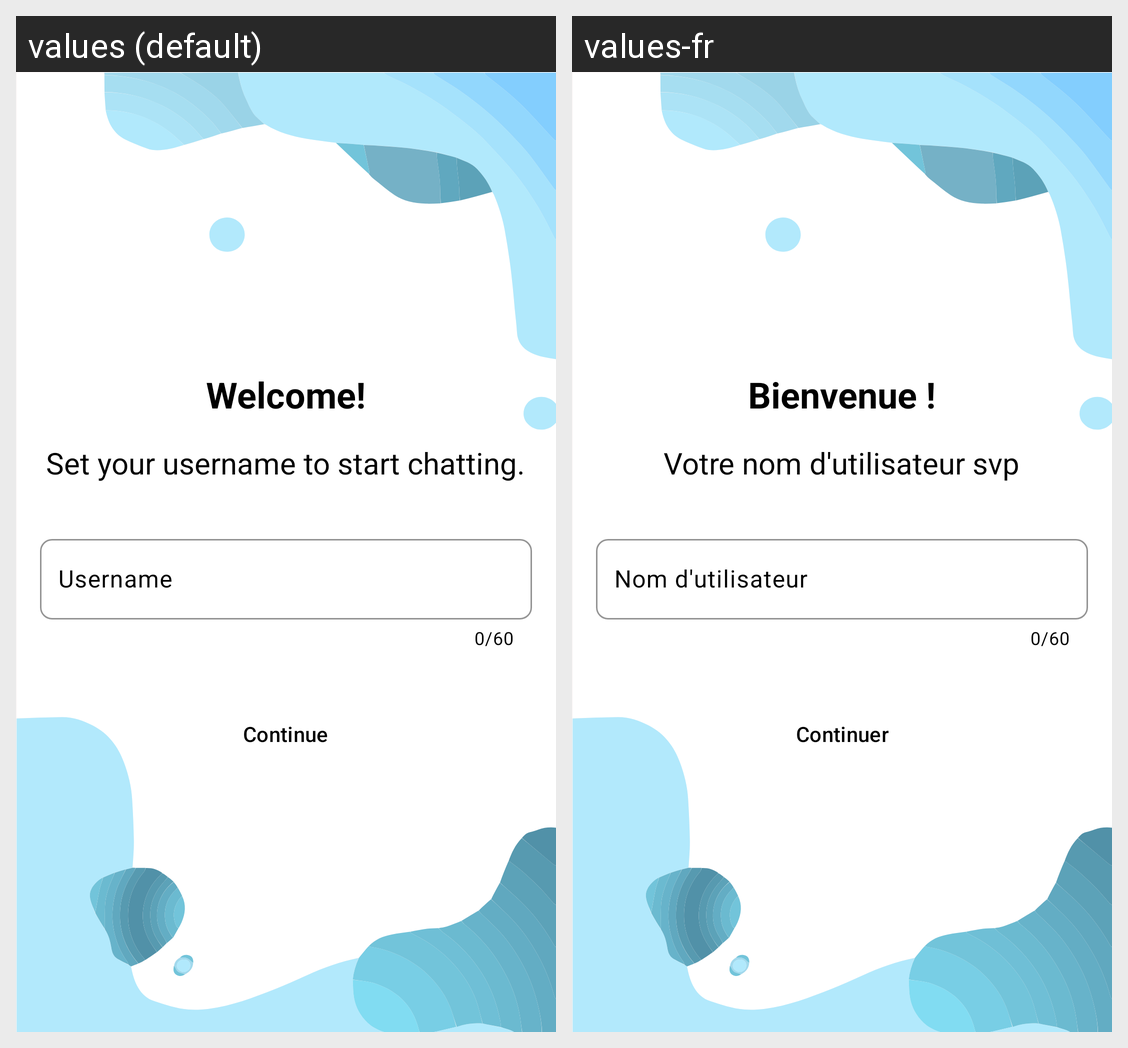

Strings drawn on this Android screen and how each of the app's shown locales translates them:
Android screen res/layout/fragment_welcome.xml rendered under 2 locales, left to right: values (default), values-fr. Device: Nexus 5 (rendered at 1080×1920; each locale shown at half size, 540×960, under a caption strip naming it); theme Theme.SATMesh.
Strings drawn on this screen, with the default value and each locale's value (text and hints the layout hard-codes, and strings that could not be matched under every locale, appear in the picture but are not listed):

welcome_title
  values: Welcome!
  values-fr: Bienvenue !

welcome_description
  values: Set your username to start chatting.
  values-fr: Votre nom d'utilisateur svp

username_hint
  values: Username
  values-fr: Nom d'utilisateur

continue_button
  values: Continue
  values-fr: Continuer
